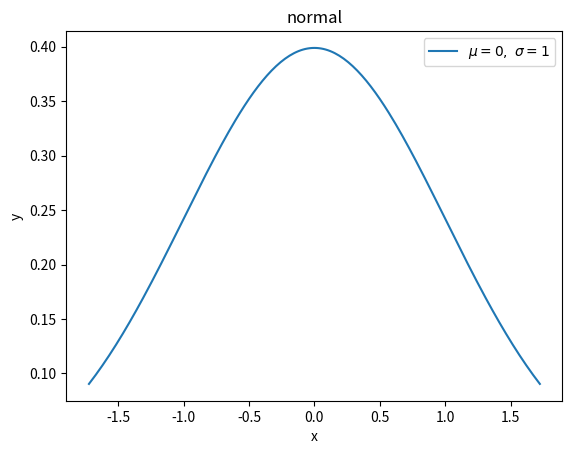

This chart was generated by the following Python code: (Note: this script raises an exception after producing the figure.)
#!/usr/bin/env python
# -*- coding: UTF-8 -*-
'''
@Project :How-to-understand-Distribution 
@File    :normal.py
[redacted]
@Date    :2022/2/18 19:05 
@Desc    :正态分布【连续型】为标准高斯分布，平均值为0，标准差为1

'''
import numpy as np
from matplotlib import pyplot as plt


def normal(x: list):
    """
    form：
    y = f(x) =>
    specific form：
    y = (1 / (sqrt(2 * pi)) * exp(-(x ^ 2 / 2))
    :param x:
    :return:
    """
    u = np.mean(x)
    s = np.std(x)
    x = (x - u) / s
    a = ((x - 0) ** 2) / (2 * (1 ** 2))
    y = (1 / (1 * np.sqrt(2 * np.pi))) * np.exp(-a)
    return x, y, np.mean(x), np.std(x)


if __name__ == "__main__":
    x = np.arange(-100, 101)    # define range of x
    x, y, u, s = normal(x)

    plt.plot(x, y, label=r'$\mu=%.d,\ \sigma=%.d$' % (u, s))
    plt.legend()
    plt.xlabel("x")
    plt.ylabel("y")
    plt.title("normal")
    plt.savefig('images/normal.png')
    plt.show()
